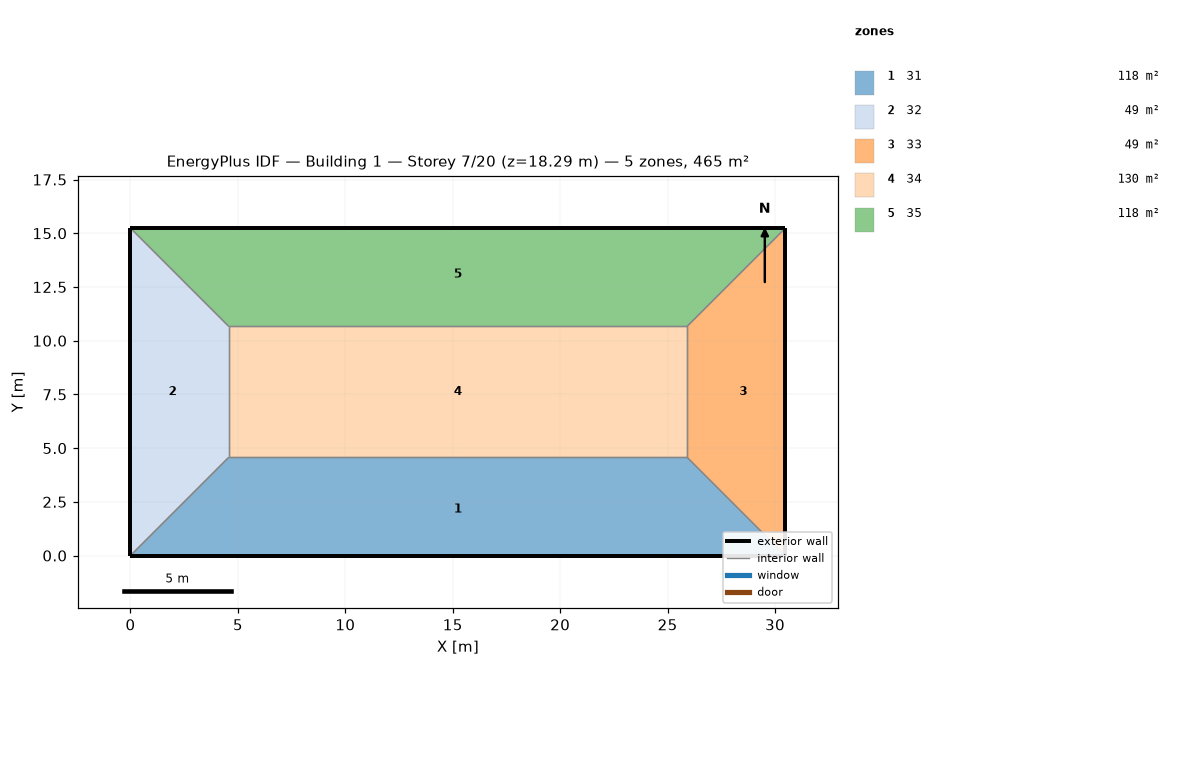
=== STOREY PLAN SPEC (per zone: floor XY polygon, exterior-wall plan segments, windows/doors) ===
zone 1: 31  (118.5 m²)
  floor: (25.91, 4.57) (30.48, 0.00) (0.00, 0.00) (4.57, 4.57)
  exterior wall: (0.00, 0.00) – (30.48, 0.00)  [30.5 m]
  interior walls: 3
zone 2: 32  (48.8 m²)
  floor: (0.00, 15.24) (4.57, 10.67) (4.57, 4.57) (0.00, 0.00)
  exterior wall: (0.00, 15.24) – (0.00, 0.00)  [15.2 m]
  interior walls: 3
zone 3: 33  (48.8 m²)
  floor: (30.48, 15.24) (30.48, 0.00) (25.91, 4.57) (25.91, 10.67)
  exterior wall: (30.48, 0.00) – (30.48, 15.24)  [15.2 m]
  interior walls: 3
zone 4: 34  (130.1 m²)
  floor: (25.91, 10.67) (25.91, 4.57) (4.57, 4.57) (4.57, 10.67)
  interior walls: 4
zone 5: 35  (118.5 m²)
  floor: (30.48, 15.24) (25.91, 10.67) (4.57, 10.67) (0.00, 15.24)
  exterior wall: (30.48, 15.24) – (0.00, 15.24)  [30.5 m]
  interior walls: 3

=== DERIVED (storey summary) ===
Building: Building 1
Storey: 7 of 20  (floor level z = 18.29 m)
Storey gross floor area: 464.5 m²
Zones on this storey: 5
  - 31: floor 118.5 m²; exterior wall 30.5 m (92.9 m²); WWR 0.0%
  - 32: floor 48.8 m²; exterior wall 15.2 m (46.5 m²); WWR 0.0%
  - 33: floor 48.8 m²; exterior wall 15.2 m (46.5 m²); WWR 0.0%
  - 34: floor 130.1 m²
  - 35: floor 118.5 m²; exterior wall 30.5 m (92.9 m²); WWR 0.0%
Zone adjacency (shared interzone walls):
  - 31 ↔ 32
  - 31 ↔ 33
  - 31 ↔ 34
  - 32 ↔ 34
  - 32 ↔ 35
  - 33 ↔ 34
  - 33 ↔ 35
  - 34 ↔ 35